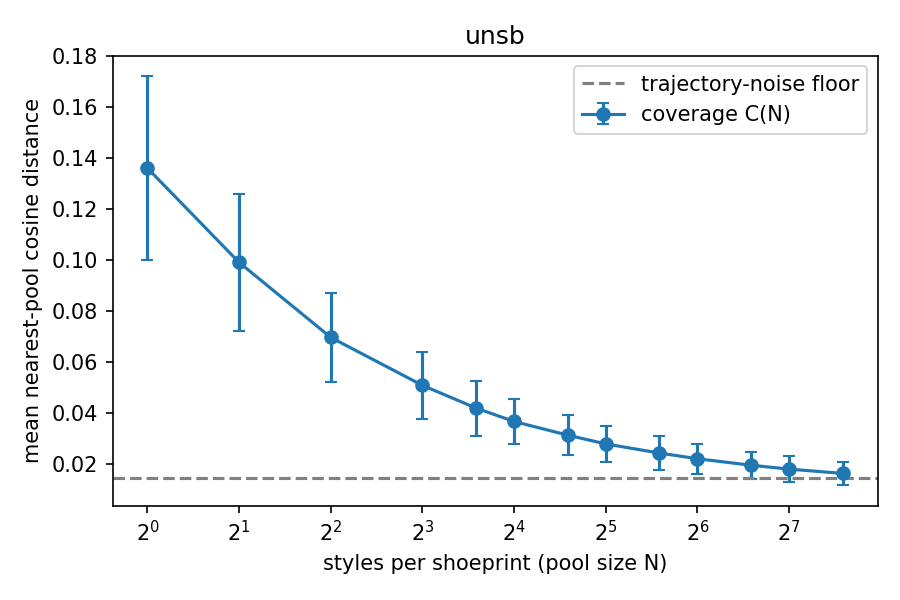

Data behind this chart, as committed beside it:
pool_size, coverage_mean, coverage_std, rel_residual
1, 0.136, 0.03597, 1
2, 0.09905, 0.02667, 0.6952
4, 0.06965, 0.0175, 0.4528
8, 0.05086, 0.01328, 0.2979
12, 0.04196, 0.01078, 0.2244
16, 0.03671, 0.008982, 0.1811
24, 0.03135, 0.007733, 0.1370
32, 0.0279, 0.007154, 0.1086
48, 0.02433, 0.006521, 0.0791
64, 0.0221, 0.005933, 0.0607
96, 0.01956, 0.005311, 0.0397
128, 0.01805, 0.005134, 0.0273
192, 0.01635, 0.004634, 0.0133
# noise_floor, 0.01474
# c1, 0.136
# n_95, 78
# nfe, 2
